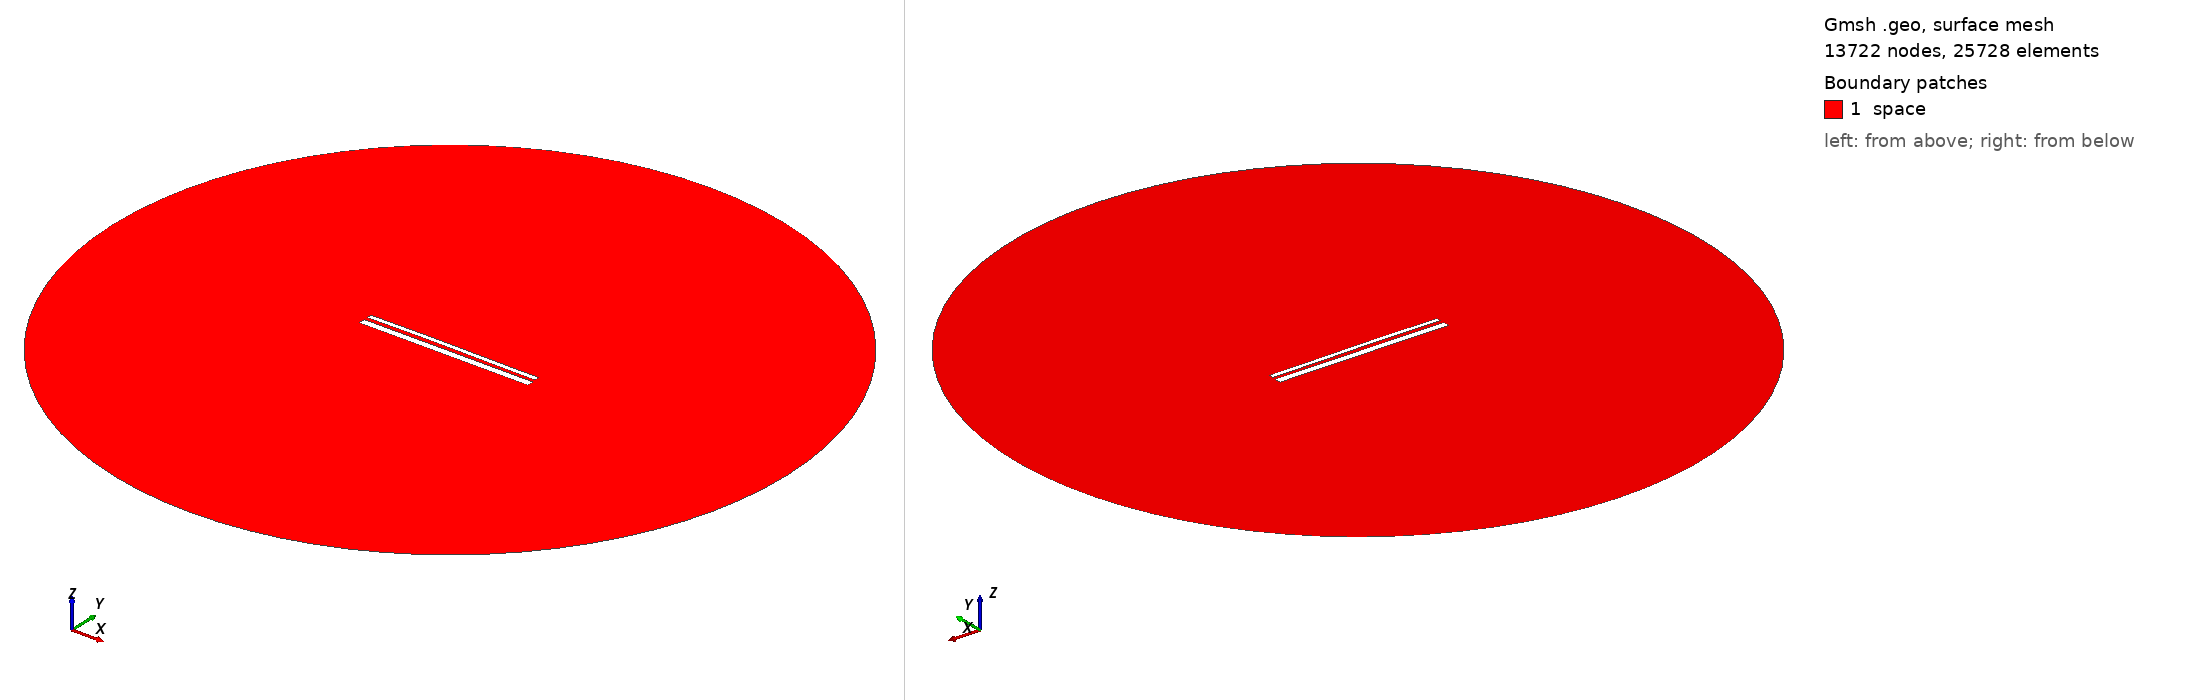

Gmsh geometry script, surface-meshed: 13722 nodes, 25728 surface elements. Boundary patches (legend numbers): 1 space. Left view from above one corner, right view from below the opposite corner. Legend entries are the model's physical surfaces. The drawing asked Gmsh for element sizes between 1% and 20% of the model's largest extent; the script's own settings can give other sizes.

=== 13368.geo (drawn) ===
//---------------------------------------
// Geometry kernel
//---------------------------------------

SetFactory("OpenCASCADE");



//---------------------------------------
// Parameters of the geometry
//---------------------------------------

// Overetch of the upper plate
overetch = 0.5;

// Distance between the plates
distance = 1.75;

// Discretization over the x axis (for the deformation)
nx = 50; 

// Length of the plate
L = 100 - overetch; 

// Number of modes
n = 4; 

// 1st mode coefficient
coeff(1) = -0.075;
beta(1) = 0.596864 * 3.1415926535 / L;

// 2nd mode coefficient
coeff(2) = 0.15;
beta(2) = 1.49418 * 3.1415926535 / L;

// 3rd mode coefficient
coeff(3) = 0.07499999999999998;
beta(3) = 2.50025 * 3.1415926535 / L;

// 4th mode coefficient
coeff(4) = 0.0;
beta(4) = 3.49999 * 3.1415926535 / L;



//---------------------------------------
// Upper plate (deformed rectangle)
//---------------------------------------

// Coordiantes of the upper plate
xmin = -50;
xmax = 50 - overetch;

// Height of the upper plate
yheight = 4 - 2 * overetch;

// Indexes of the points
UpperID[] = {};
LowerID[] = {};
LeftID[] = {};
RightID[] = {};

// Point index
p = 1;

// Horizontal edges
For i In {1:nx}
    x = xmin + (i-1)*(xmax - xmin)/(nx-1);

    y_bottom = distance / 2 + overetch;
    For j In {1:n}
        C = (Cosh(beta(j)*L) + Cos(beta(j)*L)) / (Sinh(beta(j)*L) + Sin(beta(j)*L));
        y_bottom  = y_bottom + coeff(j) * (Cosh(beta(j)*(x+50)) - Cos(beta(j)*(x+50)) - C * (Sinh(beta(j)*(x+50)) - Sin(beta(j)*(x+50))));
    EndFor

    y_top = y_bottom + yheight;

    Point(p) = {x, y_top, 0, 1.0};
    UpperID[i] = p;
    p = p + 1;

    Point(p) = {x, y_bottom, 0, 1.0};
    LowerID[i] = p;
    p = p + 1;
EndFor

// Create point lists
UpperPts[] = {}; LowerPts[] = {};
For i In {1:nx}
  UpperPts[] += {UpperID[i]};
  LowerPts[] += {LowerID[i]};
EndFor

// Build splines
Spline(1) = {UpperPts[]};
Spline(2) = {LowerPts[]};
Line(3) = {LowerPts[nx-1], UpperPts[nx-1]};
Line(4) = {LowerPts[0], UpperPts[0]};

// Build the plane surface
Curve Loop(1) = {2, 3, -1, -4};
Plane Surface(1) = {1};



//---------------------------------------
// Lower plate (rectangle)
//---------------------------------------

// Vertices
Point(1001) = {-50, -1, 0, 1.0};
Point(1002) = { 50, -1, 0, 1.0};
Point(1003) = { 50,  -5, 0, 1.0};
Point(1004) = {-50,  -5, 0, 1.0};

// Edges
Line(5) = {1001, 1002};
Line(6) = {1002, 1003};
Line(7) = {1003, 1004};
Line(8) = {1004, 1001};

// Plane surface
Line Loop(2) = {5, 6, 7, 8};
Plane Surface(2) = {2}; 



//---------------------------------------
// Outer (fictious) boundary
//---------------------------------------

// Points
Point(1005) = {0, 0, 0};       // Center
Point(1006) = {200, 0, 0};     // Start point
Point(1007) = {0, 200, 0};     // 90 degrees
Point(1008) = {-200, 0, 0};    // 180 degrees
Point(1009) = {0, -200, 0};    // 270 degrees

// Circle arcs (each needs start, center, end)
Circle(9) = {1006, 1005, 1007};
Circle(10) = {1007, 1005, 1008};
Circle(11) = {1008, 1005, 1009};
Circle(12) = {1009, 1005, 1006};

// Plane surface for the entire domain
Curve Loop(3) = {9, 10, 11, 12};
Surface(3) = {3};

// Subtract the plates from the whole domain to obtain the actual domain where we want to solve the equations
BooleanDifference{ Surface{3}; Delete; }{ Surface{1}; Surface{2}; Delete; }




//---------------------------------------
// Transfinite Lines/Curves
//---------------------------------------

// Set the number of points on the boundaries
r = 7;

// Plates
Transfinite Curve {1, 2} = 50*r Using Progression 1;
Transfinite Curve {3, 4} = 2*r Using Progression 1;
Transfinite Line {5, 7} = 50*r Using Progression 1;
Transfinite Line {6, 8} = 2*r Using Progression 1;

// Outer boundary
Transfinite Line {9, 10, 11, 12} = 20 Using Progression 1;



//---------------------------------------
// Physical groups
//---------------------------------------                

// Physical curves (boundaries)
Physical Line("force_segment", 10) = {2};
Physical Line("upper_plate", 11) = {1, 3, 4};
Physical Line("lower_plate", 12) = {5, 6, 7, 8};
Physical Line("boundary", 20) = {9, 10, 11, 12};

// Physical Surfaces
Physical Surface("space", 30) = {3};



//---------------------------------------
// 6. Generate the Mesh
//---------------------------------------

// 2D mesh generation
Mesh 2;
